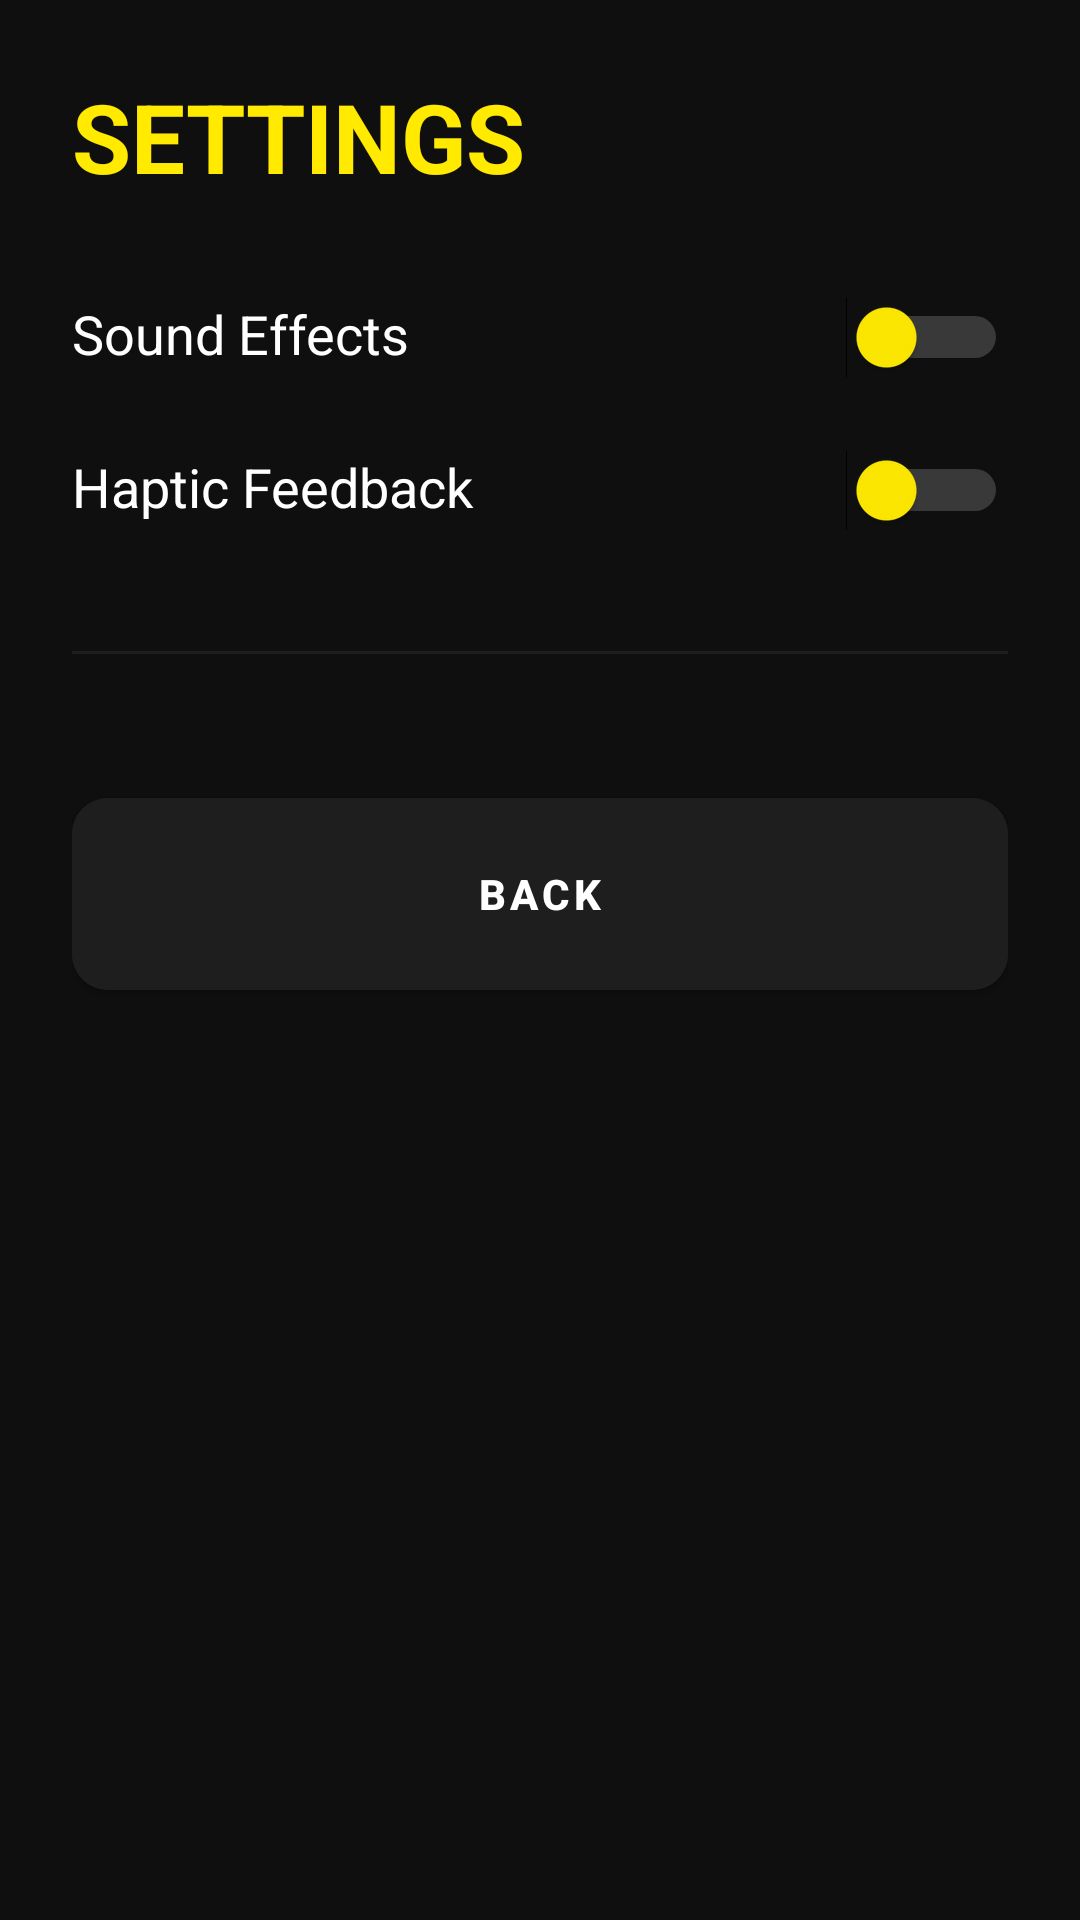

Reconstruct the res/layout file that produces this screen, plus the resources it refers to.
<!-- AndroidManifest.xml: application theme Theme.BrainSprint -->
<!-- res/layout/activity_settings.xml -->
<?xml version="1.0" encoding="utf-8"?>
<LinearLayout xmlns:android="http://schemas.android.com/apk/res/android"
    android:layout_width="match_parent"
    android:layout_height="match_parent"
    android:background="@color/background"
    android:orientation="vertical"
    android:padding="24dp">

    <TextView
        android:layout_width="wrap_content"
        android:layout_height="wrap_content"
        android:layout_marginBottom="32dp"
        android:text="SETTINGS"
        android:textColor="@color/primary_yellow"
        android:textSize="32sp"
        android:textStyle="bold" />

    <RelativeLayout
        android:layout_width="match_parent"
        android:layout_height="wrap_content"
        android:layout_marginBottom="24dp">
        <TextView
            android:layout_width="wrap_content"
            android:layout_height="wrap_content"
            android:text="Sound Effects"
            android:textColor="@color/white_pure"
            android:textSize="18sp" />
        <Switch
            android:id="@+id/soundSwitch"
            android:layout_width="wrap_content"
            android:layout_height="wrap_content"
            android:layout_alignParentEnd="true"
            android:thumbTint="@color/primary_yellow"
            android:trackTint="@color/white_muted" />
    </RelativeLayout>

    <RelativeLayout
        android:layout_width="match_parent"
        android:layout_height="wrap_content"
        android:layout_marginBottom="24dp">
        <TextView
            android:layout_width="wrap_content"
            android:layout_height="wrap_content"
            android:text="Haptic Feedback"
            android:textColor="@color/white_pure"
            android:textSize="18sp" />
        <Switch
            android:id="@+id/hapticSwitch"
            android:layout_width="wrap_content"
            android:layout_height="wrap_content"
            android:layout_alignParentEnd="true"
            android:thumbTint="@color/primary_yellow"
            android:trackTint="@color/white_muted" />
    </RelativeLayout>

    <View
        android:layout_width="match_parent"
        android:layout_height="1dp"
        android:background="@color/surface"
        android:layout_marginVertical="16dp" />

    <com.google.android.material.button.MaterialButton
        android:id="@+id/backButton"
        style="@style/PremiumButton"
        android:layout_width="match_parent"
        android:layout_height="64dp"
        android:layout_marginTop="32dp"
        android:backgroundTint="@color/surface"
        android:text="BACK"
        android:textColor="@color/white_pure" />

</LinearLayout>
<!-- resources referenced by this layout -->
<resources>
  <color name="background">#0F0F0F</color>
  <color name="primary_yellow">#FFEA00</color>
  <color name="surface">#1E1E1E</color>
  <color name="white_muted">#B0B0B0</color>
  <color name="white_pure">#FFFFFF</color>
  <style name="PremiumButton" parent="Widget.MaterialComponents.Button">
          <item name="cornerRadius">12dp</item>
          <item name="android:insetTop">0dp</item>
          <item name="android:insetBottom">0dp</item>
          <item name="android:textAllCaps">true</item>
          <item name="android:textStyle">bold</item>
          <item name="android:letterSpacing">0.1</item>
      </style>
  <style name="Theme.BrainSprint" parent="Theme.MaterialComponents.DayNight.NoActionBar">
          
          <item name="colorPrimary">@color/primary_yellow</item>
          <item name="colorPrimaryVariant">@color/primary_light_yellow</item>
          <item name="colorOnPrimary">@color/background</item>
          
          <item name="colorSecondary">@color/white_pure</item>
          <item name="colorSecondaryVariant">@color/white_muted</item>
          <item name="colorOnSecondary">@color/background</item>
          
          <item name="android:statusBarColor">@color/background</item>
          <item name="android:windowBackground">@color/background</item>
      </style>
  <color name="primary_light_yellow">#FFF176</color>
</resources>
